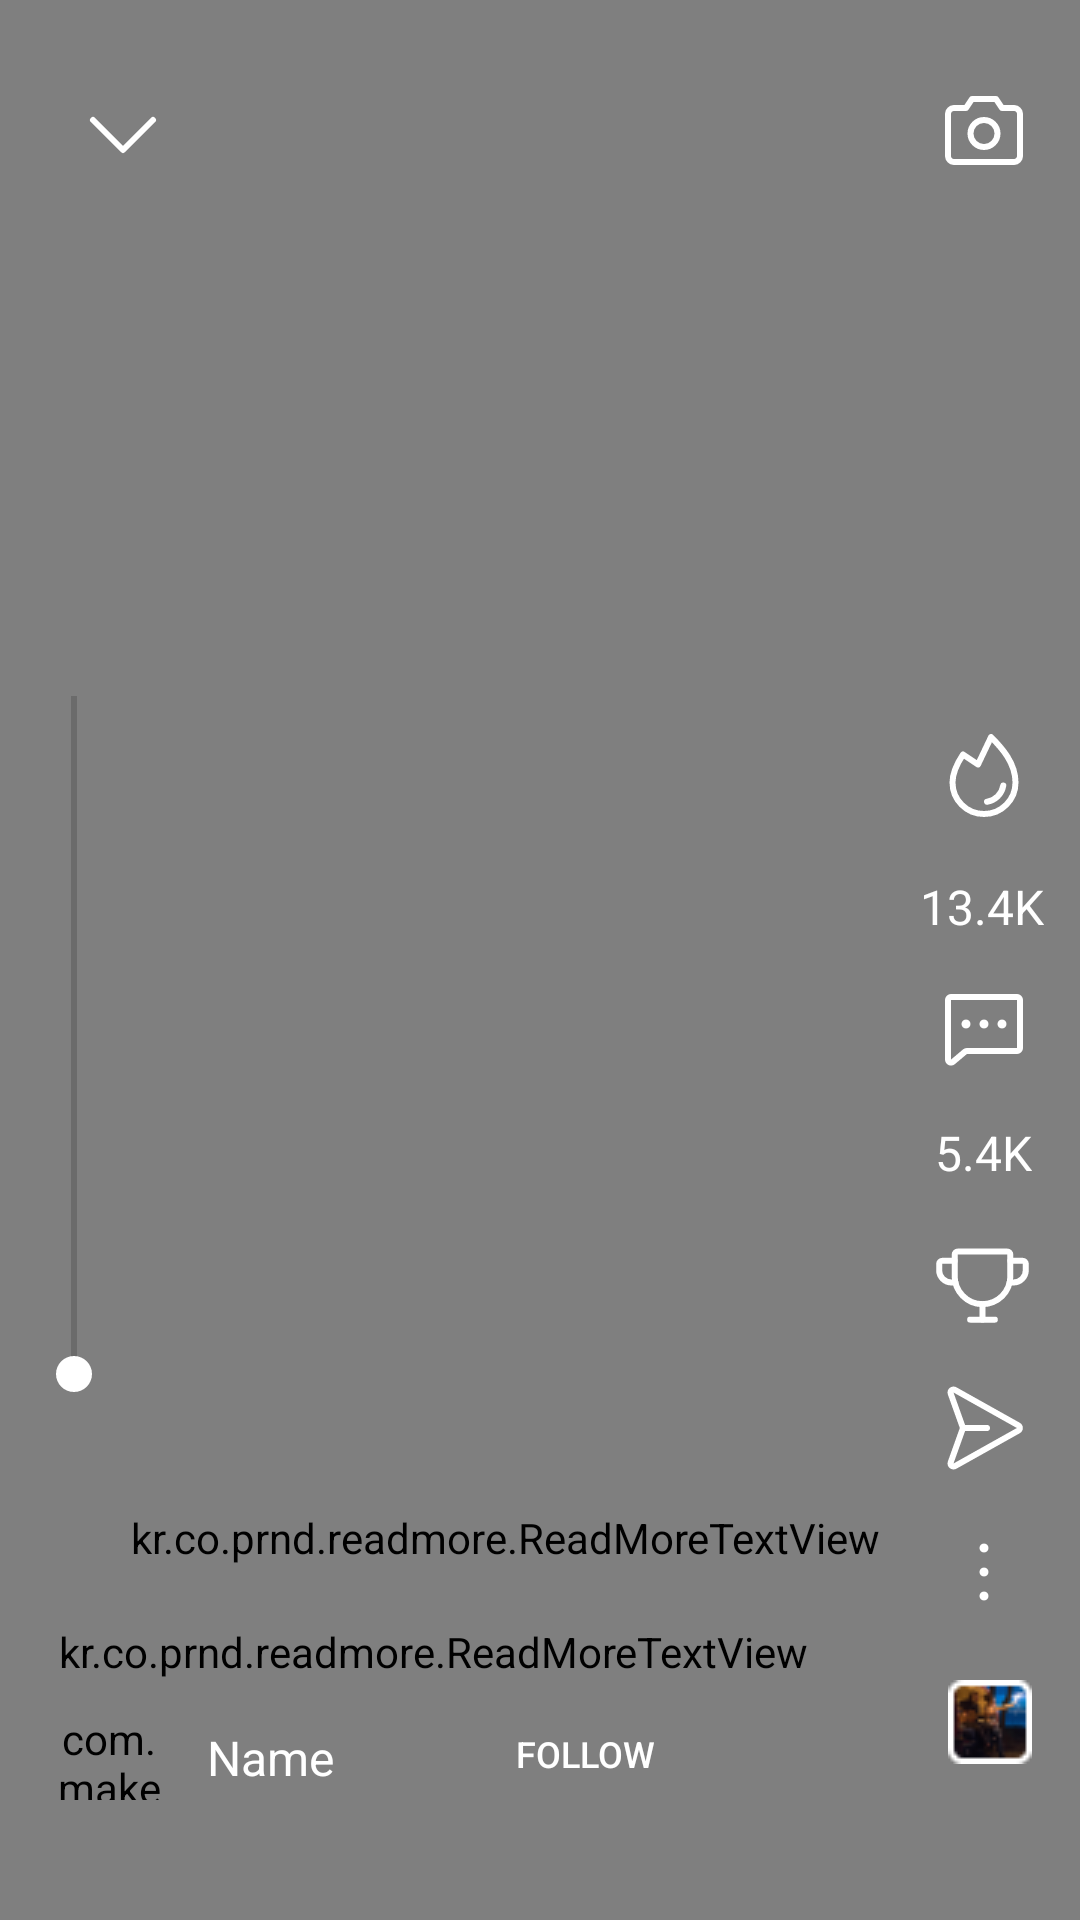

Write the Android layout XML for this screen, with the resource values it uses.
<!-- AndroidManifest.xml: application theme Theme.StreamCommentUi -->
<!-- res/layout/each_fullscreen_flicks.xml -->
<?xml version="1.0" encoding="utf-8"?>
<androidx.constraintlayout.widget.ConstraintLayout xmlns:android="http://schemas.android.com/apk/res/android"
    xmlns:app="http://schemas.android.com/apk/res-auto"
    xmlns:tools="http://schemas.android.com/tools"
    android:id="@+id/constraintlay"
    android:layout_width="match_parent"
    android:layout_height="match_parent"
    android:verticalScrollbarPosition="right">


    <VideoView
        android:id="@+id/videoView"
        android:layout_width="match_parent"
        android:layout_height="match_parent"

        app:layout_constraintBottom_toBottomOf="parent"
        app:layout_constraintEnd_toEndOf="parent"
        app:layout_constraintHorizontal_bias="0.0"
        app:layout_constraintStart_toStartOf="parent"
        app:layout_constraintTop_toTopOf="parent"
        app:layout_constraintVertical_bias="0.0" />



    <kr.co.prnd.readmore.ReadMoreTextView
        android:id="@+id/titleTextView"
        android:layout_width="305dp"
        android:layout_height="33dp"
        android:layout_marginStart="16dp"
        android:layout_marginBottom="111dp"


        android:text="Title"
        android:textColor="#FFFFFF"
        android:textSize="18sp"
        android:textStyle="bold"
        app:layout_constraintBottom_toBottomOf="parent"
        app:layout_constraintStart_toStartOf="parent" />

    <kr.co.prnd.readmore.ReadMoreTextView
        android:id="@+id/descTextView"
        android:layout_width="257dp"
        android:layout_height="25dp"
        android:layout_marginStart="16dp"
        android:layout_marginBottom="77dp"

        android:text="Description"
        android:textColor="@color/white"
        android:textSize="16sp"
        android:textStyle="bold"
        app:layout_constraintBottom_toBottomOf="parent"
        app:layout_constraintStart_toStartOf="parent" />

    <com.makeramen.roundedimageview.RoundedImageView
        android:id="@+id/profileImageView"
        android:layout_width="41dp"
        android:layout_height="30dp"
        android:layout_marginStart="16dp"
        android:layout_marginBottom="40dp"
        app:layout_constraintBottom_toBottomOf="parent"
        app:layout_constraintStart_toStartOf="parent"
         />

    <TextView
        android:id="@+id/nameTextViewMain"
        android:layout_width="59dp"
        android:layout_height="22dp"
        android:layout_marginStart="12dp"
        android:layout_marginBottom="43dp"
        android:text="Name"

        android:textColor="@color/white"
        android:textSize="16sp"
        app:layout_constraintBottom_toBottomOf="parent"
        app:layout_constraintStart_toEndOf="@id/profileImageView" />

    <androidx.appcompat.widget.AppCompatButton
        android:id="@+id/followButton"
        android:layout_width="102dp"
        android:layout_height="31dp"
        android:layout_marginStart="16dp"
        android:background="@drawable/rounded_corners_button"
        android:layout_marginBottom="40dp"
        android:textColor="@color/white"
        android:backgroundTint="@color/themeDarkRed"
        android:text="Follow"
        android:textSize="12sp"
        app:layout_constraintBottom_toBottomOf="parent"
        app:layout_constraintStart_toEndOf="@id/nameTextViewMain" />

    <ImageView
        android:id="@+id/cameraImageView"
        android:layout_width="32dp"
        android:layout_height="wrap_content"
        android:layout_marginTop="28dp"
        android:layout_marginEnd="16dp"
        app:layout_constraintEnd_toEndOf="parent"
        app:layout_constraintTop_toTopOf="parent"
        app:srcCompat="@drawable/ic_camera_svg" />


    <ImageView
        android:id="@+id/likeImageView"
        android:layout_width="wrap_content"
        android:layout_height="wrap_content"
        android:layout_marginEnd="16dp"
        android:layout_marginBottom="16dp"
        app:layout_constraintBottom_toTopOf="@id/likeTextView"
        app:layout_constraintEnd_toEndOf="parent"
        app:srcCompat="@drawable/ic_like_svg" />

    <ImageView
        android:id="@+id/commentImageView"
        android:layout_width="wrap_content"
        android:layout_height="wrap_content"
        android:layout_marginEnd="16dp"
        android:layout_marginBottom="16dp"
        app:layout_constraintBottom_toTopOf="@id/commentTextView"
        app:layout_constraintEnd_toEndOf="parent"
        app:srcCompat="@drawable/ic_comments_svg" />

    <ImageView
        android:id="@+id/shareImageView"
        android:layout_width="wrap_content"
        android:layout_height="wrap_content"
        android:layout_marginEnd="16dp"
        android:layout_marginBottom="16dp"
        app:layout_constraintBottom_toTopOf="@id/optionImageView"
        app:layout_constraintEnd_toEndOf="parent"
        app:srcCompat="@drawable/ic_share_svg" />

    <ImageView
        android:id="@+id/awardImageView"
        android:layout_width="wrap_content"
        android:layout_height="wrap_content"
        android:layout_marginEnd="16dp"
        android:layout_marginBottom="16dp"
        app:layout_constraintBottom_toTopOf="@id/shareImageView"
        app:layout_constraintEnd_toEndOf="parent"
        app:srcCompat="@drawable/ic_trophy_svg" />

    <ImageView
        android:id="@+id/optionImageView"
        android:layout_width="wrap_content"
        android:layout_height="32dp"
        android:layout_marginEnd="16dp"
        android:layout_marginBottom="20dp"
        app:layout_constraintBottom_toTopOf="@id/musicImageView"
        app:layout_constraintEnd_toEndOf="parent"
        app:srcCompat="@drawable/ic_option_svg" />

    <ImageView
        android:id="@+id/musicImageView"
        android:layout_width="wrap_content"
        android:layout_height="wrap_content"
        android:layout_marginEnd="16dp"
        android:layout_marginBottom="52dp"
        app:layout_constraintBottom_toBottomOf="parent"
        app:layout_constraintEnd_toEndOf="parent"
        app:srcCompat="@drawable/vector_music" />

    <TextView
        android:id="@+id/commentTextView"
        android:layout_width="wrap_content"
        android:layout_height="wrap_content"
        android:layout_marginEnd="16dp"
        android:layout_marginBottom="16dp"
        android:text="5.4K"
        android:textColor="@color/white"
        android:textSize="16sp"
        app:layout_constraintBottom_toTopOf="@id/awardImageView"
        app:layout_constraintEnd_toEndOf="parent" />

    <TextView
        android:id="@+id/likeTextView"
        android:layout_width="wrap_content"
        android:layout_height="22dp"
        android:layout_marginEnd="12dp"
        android:layout_marginBottom="12dp"
        android:text="13.4K"
        android:textColor="@color/white"
        android:textSize="16sp"
        app:layout_constraintBottom_toTopOf="@id/commentImageView"
        app:layout_constraintEnd_toEndOf="parent" />

    <ImageView
        android:id="@+id/backImageView"
        android:layout_width="wrap_content"
        android:layout_height="32dp"
        android:layout_marginStart="25dp"
        android:layout_marginTop="28dp"
        app:layout_constraintStart_toStartOf="parent"
        app:layout_constraintTop_toTopOf="parent"
        app:srcCompat="@drawable/ic_back_svg" />

    <SeekBar
        android:id="@+id/seekBar"
        android:layout_width="258dp"
        android:layout_height="22dp"
        android:layout_marginStart="-105dp"
        android:layout_marginTop="334dp"
        android:backgroundTint="@color/white"
        android:foregroundTint="@color/backGround"
        android:progressTint="@color/white"
        android:rotation="270"
        android:thumbTint="@color/backGround"
        app:layout_constraintStart_toStartOf="parent"
        app:layout_constraintTop_toTopOf="parent" />

</androidx.constraintlayout.widget.ConstraintLayout>
<!-- resources referenced by this layout -->
<resources>
  <color name="backGround">#FFFFFF</color>
  <color name="themeDarkRed">#FF1D38</color>
  <color name="white">#FFFFFF</color>
  <!-- drawable ic_back_svg (drawable) -->
  <vector xmlns:android="http://schemas.android.com/apk/res/android"
      android:width="32dp"
      android:height="32dp"
      android:viewportWidth="32"
      android:viewportHeight="32">
    <path
        android:pathData="M26,12L16,22L6,12"
        android:strokeLineJoin="round"
        android:strokeWidth="2"
        android:fillColor="#00000000"
        android:strokeColor="#ffffff"
        android:strokeLineCap="round"/>
  </vector>
  <!-- drawable ic_like_svg (drawable) -->
  <vector xmlns:android="http://schemas.android.com/apk/res/android"
      android:width="32dp"
      android:height="32dp"
      android:viewportWidth="32"
      android:viewportHeight="32">
    <path
        android:pathData="M22.4236,18.5C22.2109,19.8621 21.571,21.1214 20.5962,22.0962C19.6214,23.071 18.3621,23.7109 17.0001,23.9235"
        android:strokeLineJoin="round"
        android:strokeWidth="2"
        android:fillColor="#00000000"
        android:strokeColor="#ffffff"
        android:strokeLineCap="round"/>
    <path
        android:pathData="M9.0045,8.1696C7.0747,11.0788 5.5,14.4018 5.5,17.4999C5.5,20.2847 6.6062,22.9554 8.5754,24.9246C10.5445,26.8937 13.2152,27.9999 16,27.9999C18.7848,27.9999 21.4555,26.8937 23.4246,24.9246C25.3938,22.9554 26.5,20.2847 26.5,17.4999C26.5,10.9999 22,5.9999 18.3529,2.3589L18.3528,2.359L14,11.4999L9.0046,8.1697L9.0045,8.1696Z"
        android:strokeLineJoin="round"
        android:strokeWidth="2"
        android:fillColor="#00000000"
        android:strokeColor="#ffffff"
        android:strokeLineCap="round"/>
  </vector>
  <!-- drawable ic_option_svg (drawable) -->
  <vector xmlns:android="http://schemas.android.com/apk/res/android"
      android:width="32dp"
      android:height="32dp"
      android:viewportWidth="32"
      android:viewportHeight="32">
    <path
        android:pathData="M16,17.5C16.8284,17.5 17.5,16.8284 17.5,16C17.5,15.1716 16.8284,14.5 16,14.5C15.1716,14.5 14.5,15.1716 14.5,16C14.5,16.8284 15.1716,17.5 16,17.5Z"
        android:fillColor="#ffffff"/>
    <path
        android:pathData="M16,9.5C16.8284,9.5 17.5,8.8284 17.5,8C17.5,7.1716 16.8284,6.5 16,6.5C15.1716,6.5 14.5,7.1716 14.5,8C14.5,8.8284 15.1716,9.5 16,9.5Z"
        android:fillColor="#ffffff"/>
    <path
        android:pathData="M16,25.5C16.8284,25.5 17.5,24.8284 17.5,24C17.5,23.1716 16.8284,22.5 16,22.5C15.1716,22.5 14.5,23.1716 14.5,24C14.5,24.8284 15.1716,25.5 16,25.5Z"
        android:fillColor="#ffffff"/>
  </vector>
  <style name="Theme.StreamCommentUi" parent="Theme.MaterialComponents.DayNight.DarkActionBar">
          
          <item name="colorPrimary">@color/purple_500</item>
          <item name="colorPrimaryVariant">@color/purple_700</item>
          <item name="colorOnPrimary">@color/white</item>
          
          <item name="colorSecondary">@color/teal_200</item>
          <item name="colorSecondaryVariant">@color/teal_700</item>
          <item name="colorOnSecondary">@color/black</item>
          
          <item name="android:statusBarColor" tools:targetApi="l">?attr/colorPrimaryVariant</item>
          
      </style>
  <color name="purple_500">#FF6200EE</color>
  <color name="purple_700">#FF3700B3</color>
  <color name="teal_200">#FF03DAC5</color>
  <color name="teal_700">#FF018786</color>
  <color name="black">#FF000000</color>
</resources>
